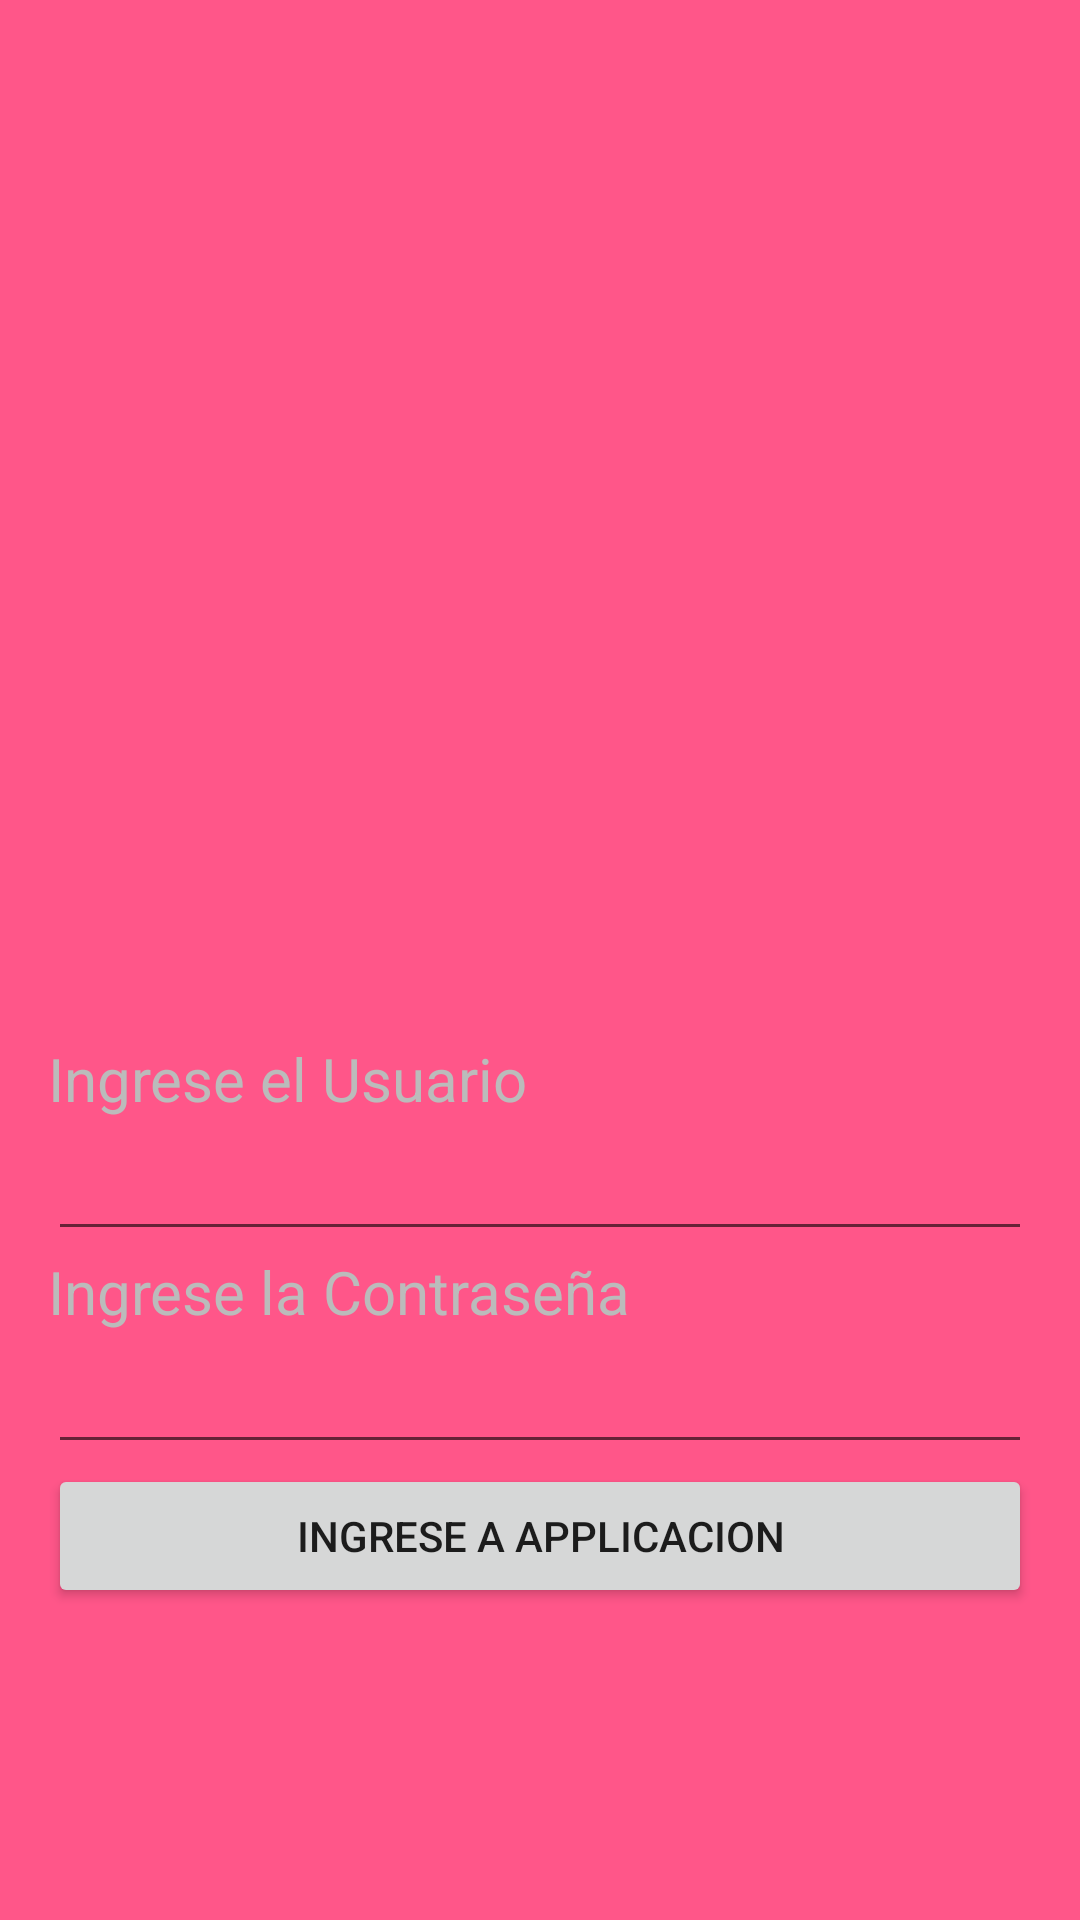

Produce the Android XML layout that renders to this screen, including the resource entries it uses.
<!-- AndroidManifest.xml: application theme AppTheme -->
<!-- res/layout/activity_login.xml -->
<?xml version="1.0" encoding="utf-8"?>
<LinearLayout xmlns:android="http://schemas.android.com/apk/res/android"
    xmlns:app="http://schemas.android.com/apk/res-auto"
    xmlns:tools="http://schemas.android.com/tools"
    android:layout_width="match_parent"
    android:layout_height="match_parent"
    android:orientation="vertical"
    android:background="@color/background"
    android:padding="@dimen/global_padding"
    tools:context=".LoginActivity">
    <ImageView
        android:layout_width="300dp"
        android:layout_height="300dp"
        android:src="@drawable/logo"
        android:layout_marginBottom="30dp"
        android:layout_gravity="center_horizontal|center_vertical"
        android:scaleType="fitXY"/>
    <TextView
        android:layout_width="match_parent"
        android:layout_height="wrap_content"
        style="@style/textos_app"
        android:text="@string/user_text"/>
    <EditText
        android:id="@+id/txtUser"
        android:layout_width="match_parent"
        android:layout_height="wrap_content"
        style="@style/textos_app"
        android:inputType="text"/>
    <TextView
        android:layout_width="match_parent"
        android:layout_height="wrap_content"
        style="@style/textos_app"
        android:text="@string/pass_text"/>
    <EditText
        android:id="@+id/txtPassword"
        android:layout_width="match_parent"
        android:layout_height="wrap_content"
        style="@style/textos_app"
        android:inputType="textPassword"/>
    <Button
        android:id="@+id/btnLogin"
        android:layout_width="match_parent"
        android:layout_height="wrap_content"
        android:text="@string/btnLoginText"/>

</LinearLayout>
<!-- resources referenced by this layout -->
<resources>
  <color name="background">#FF5689</color>
  <dimen name="global_padding">16dp</dimen>
  <string name="btnLoginText">Ingrese a Applicacion</string>
  <string name="pass_text">Ingrese la Contraseña</string>
  <string name="user_text">Ingrese el Usuario</string>
  <style name="textos_app">
          <item name="android:textSize">@dimen/letra_encabezado</item>
          <item name="android:textColor">@color/letra_color</item>
      </style>
  <style name="AppTheme" parent="Theme.AppCompat.Light.DarkActionBar">
          
          <item name="colorPrimary">@color/colorPrimary</item>
          <item name="colorPrimaryDark">@color/colorPrimaryDark</item>
          <item name="colorAccent">@color/colorAccent</item>
      </style>
  <dimen name="letra_encabezado">20sp</dimen>
  <color name="letra_color">#BBBBBB</color>
  <color name="colorPrimary">#008577</color>
  <color name="colorPrimaryDark">#00574B</color>
  <color name="colorAccent">#D81B60</color>
</resources>
